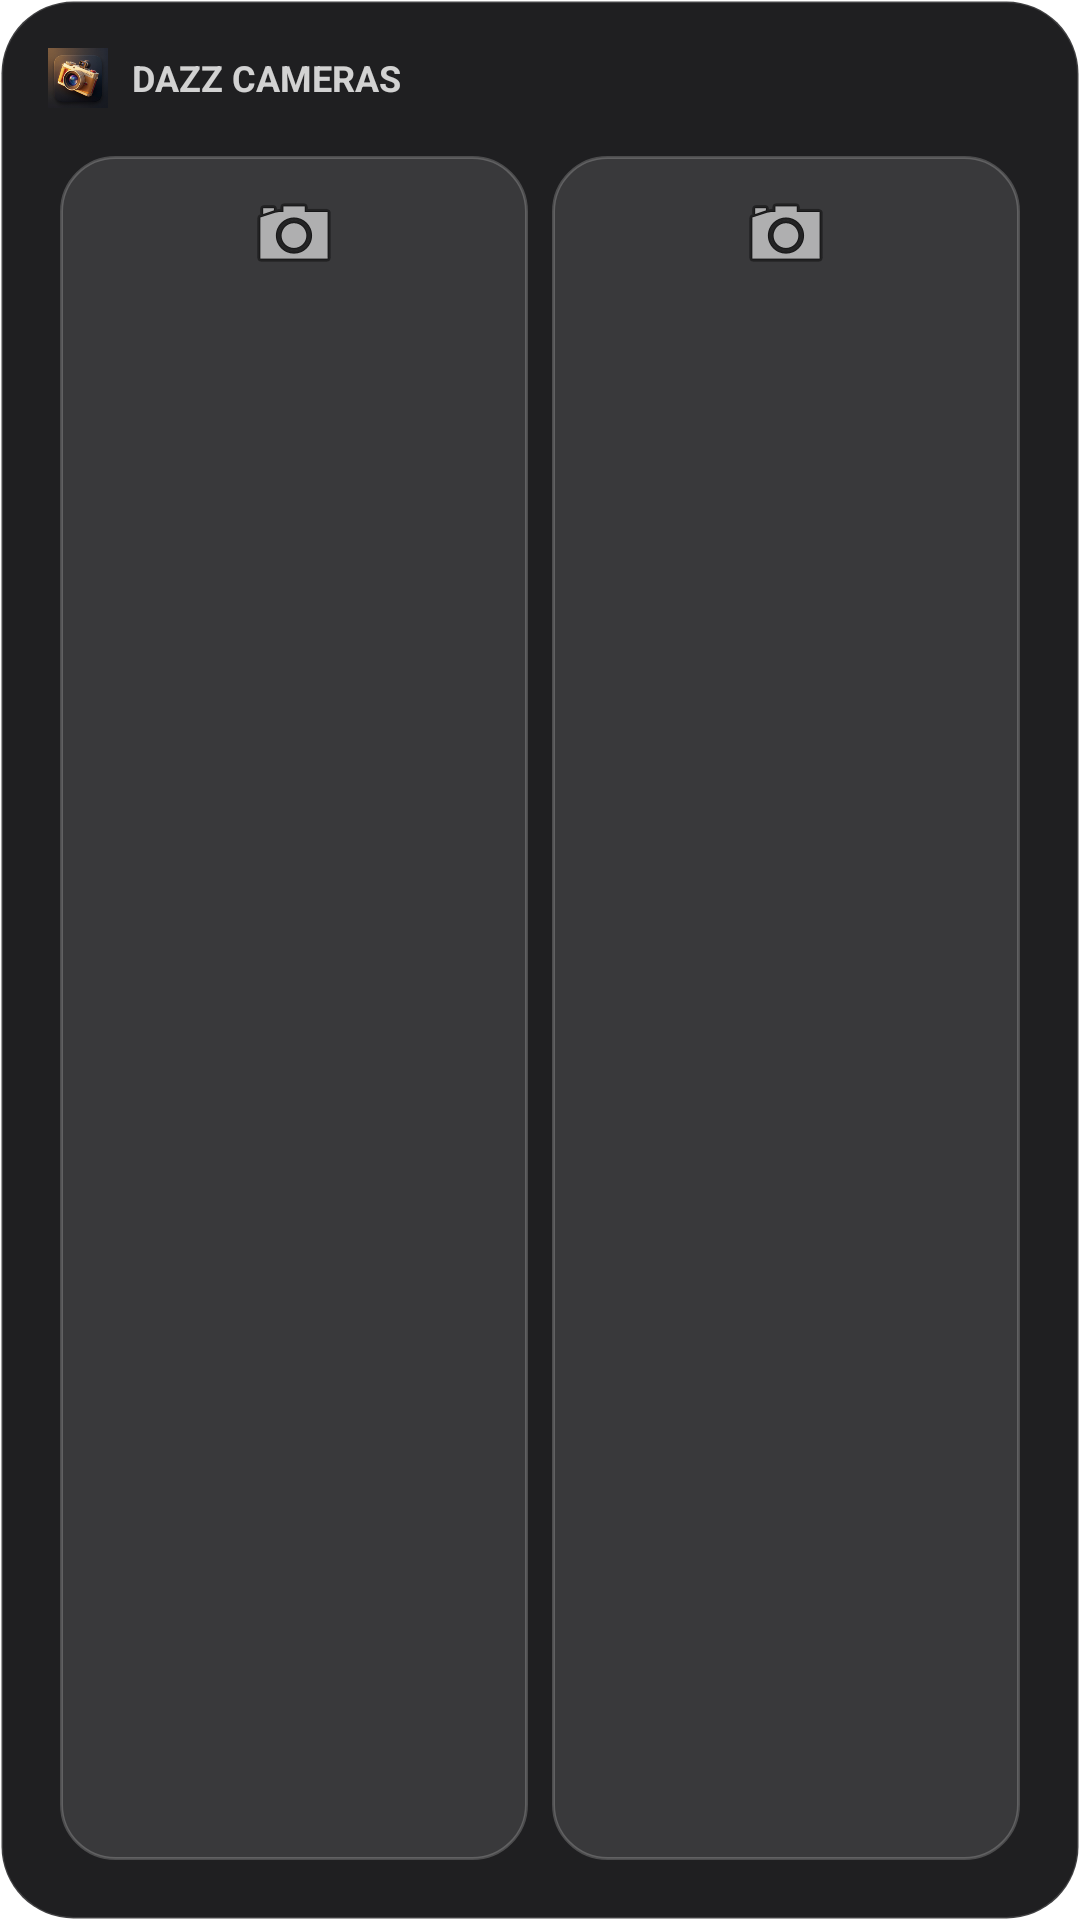

Produce the Android XML layout that renders to this screen, including the resource entries it uses.
<!-- AndroidManifest.xml: fallback theme Theme.MaterialComponents.DayNight.NoActionBar -->
<!-- res/layout/dazz_widget_medium.xml -->
<?xml version="1.0" encoding="utf-8"?>
<LinearLayout xmlns:android="http://schemas.android.com/apk/res/android"
    android:layout_width="match_parent"
    android:layout_height="match_parent"
    android:background="@drawable/widget_surface"
    android:orientation="vertical"
    android:padding="16dp">

    <LinearLayout
        android:layout_width="wrap_content"
        android:layout_height="wrap_content"
        android:layout_marginBottom="12dp"
        android:gravity="center_vertical"
        android:orientation="horizontal">

        <ImageView
            android:layout_width="20dp"
            android:layout_height="20dp"
            android:layout_marginEnd="8dp"
            android:contentDescription="@null"
            android:src="@mipmap/ic_launcher" />

        <TextView
            android:layout_width="wrap_content"
            android:layout_height="wrap_content"
            android:text="DAZZ CAMERAS"
            android:textColor="#CCFFFFFF"
            android:textSize="12sp"
            android:textStyle="bold" />
    </LinearLayout>

    <GridLayout
        android:layout_width="match_parent"
        android:layout_height="0dp"
        android:layout_weight="1"
        android:alignmentMode="alignMargins"
        android:columnCount="2"
        android:rowCount="2"
        android:useDefaultMargins="true">

        <TextView
            android:id="@+id/camera_1"
            android:layout_width="0dp"
            android:layout_height="match_parent"
            android:layout_columnWeight="1"
            android:background="@drawable/widget_button"
            android:drawableTop="@android:drawable/ic_menu_camera"
            android:drawablePadding="8dp"
            android:gravity="center"
            android:padding="10dp"
            android:textColor="#FFFFFFFF"
            android:textSize="12sp"
            android:textStyle="bold" />

        <TextView
            android:id="@+id/camera_2"
            android:layout_width="0dp"
            android:layout_height="match_parent"
            android:layout_columnWeight="1"
            android:background="@drawable/widget_button"
            android:drawableTop="@android:drawable/ic_menu_camera"
            android:drawablePadding="8dp"
            android:gravity="center"
            android:padding="10dp"
            android:textColor="#FFFFFFFF"
            android:textSize="12sp"
            android:textStyle="bold" />

        <TextView
            android:id="@+id/camera_3"
            android:layout_width="0dp"
            android:layout_height="match_parent"
            android:layout_columnWeight="1"
            android:background="@drawable/widget_button"
            android:drawableTop="@android:drawable/ic_menu_camera"
            android:drawablePadding="8dp"
            android:gravity="center"
            android:padding="10dp"
            android:textColor="#FFFFFFFF"
            android:textSize="12sp"
            android:textStyle="bold" />

        <TextView
            android:id="@+id/camera_4"
            android:layout_width="0dp"
            android:layout_height="match_parent"
            android:layout_columnWeight="1"
            android:background="@drawable/widget_button"
            android:drawableTop="@android:drawable/ic_menu_camera"
            android:drawablePadding="8dp"
            android:gravity="center"
            android:padding="10dp"
            android:textColor="#FFFFFFFF"
            android:textSize="12sp"
            android:textStyle="bold" />
    </GridLayout>
</LinearLayout>
<!-- resources referenced by this layout -->
<resources>
  <!-- drawable widget_button (drawable) -->
  <?xml version="1.0" encoding="utf-8"?>
  <shape xmlns:android="http://schemas.android.com/apk/res/android">
      <solid android:color="#1EFFFFFF" />
      <corners android:radius="18dp" />
      <stroke
          android:width="1dp"
          android:color="#33FFFFFF" />
  </shape>
  <!-- drawable widget_surface (drawable) -->
  <?xml version="1.0" encoding="utf-8"?>
  <shape xmlns:android="http://schemas.android.com/apk/res/android">
      <solid android:color="#F0121214" />
      <corners android:radius="24dp" />
      <stroke
          android:width="1dp"
          android:color="#26FFFFFF" />
  </shape>
  <!-- mipmap ic_launcher: png bitmap (mipmap-hdpi, 8358 bytes) -->
</resources>
